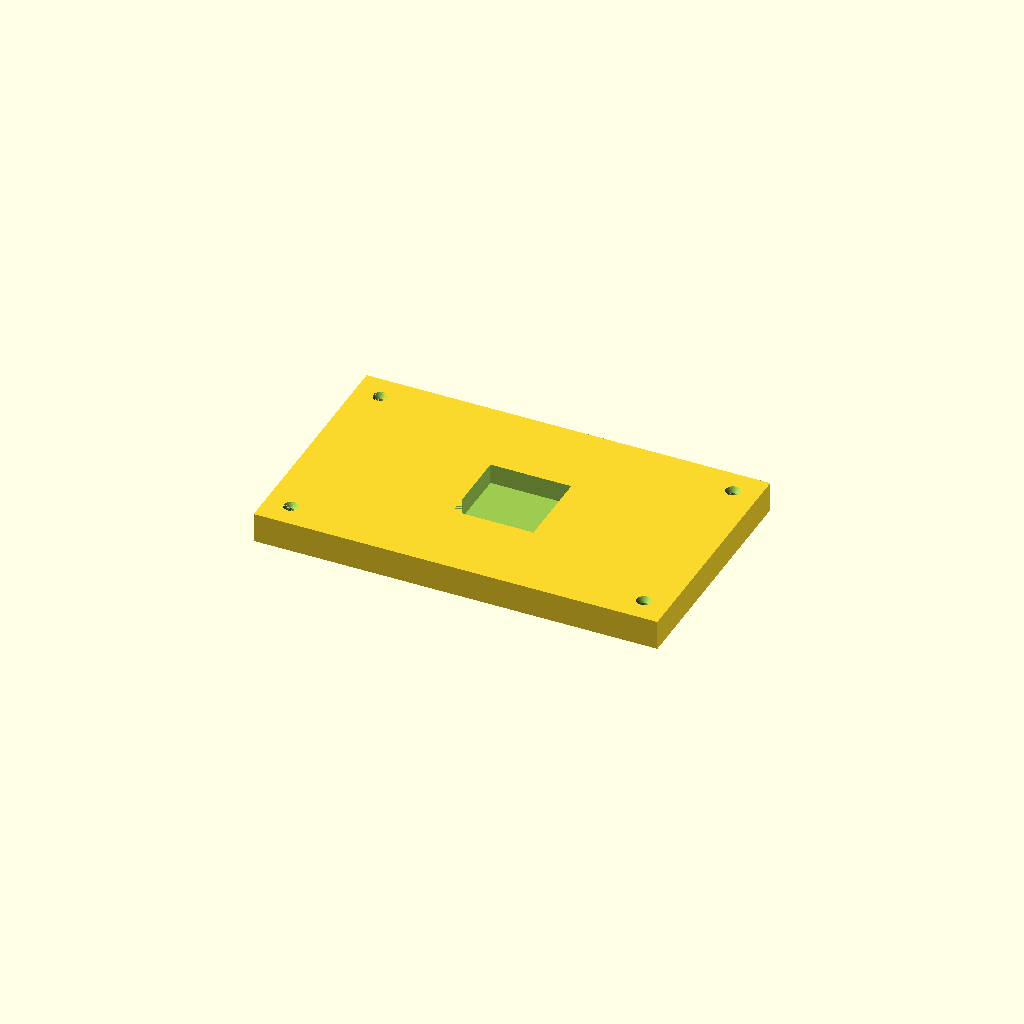
Cell 1: the model at its default parameters.
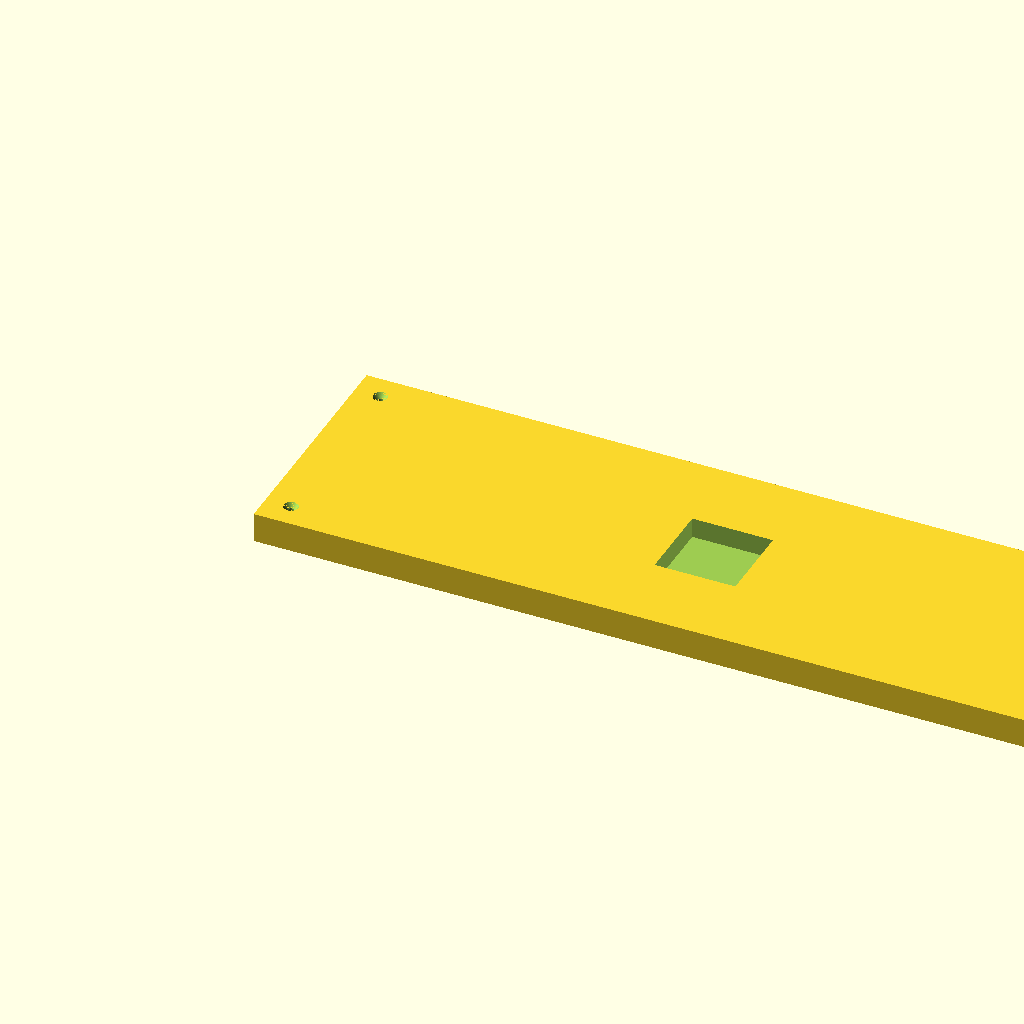
Cell 2: the same model with ow = 254.
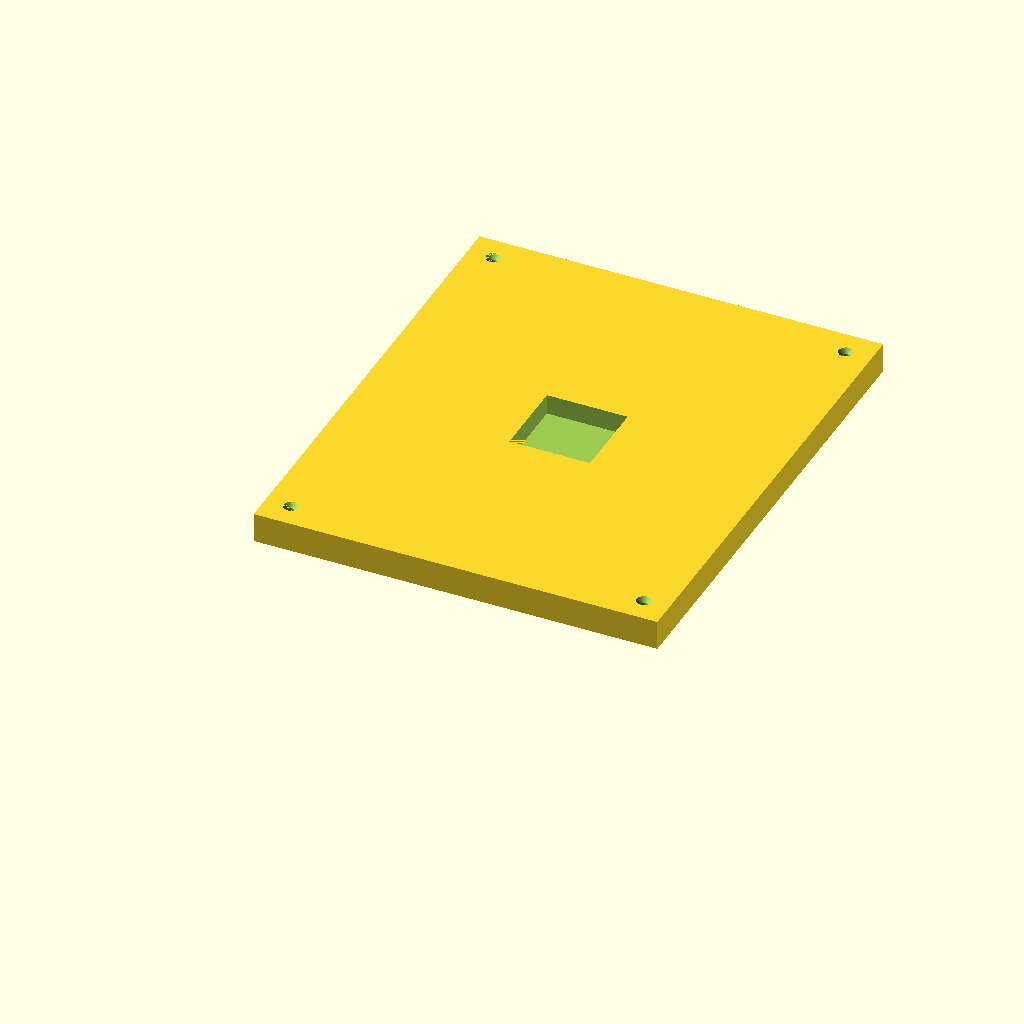
Cell 3 — od set to 152.4, the other parameters unchanged.
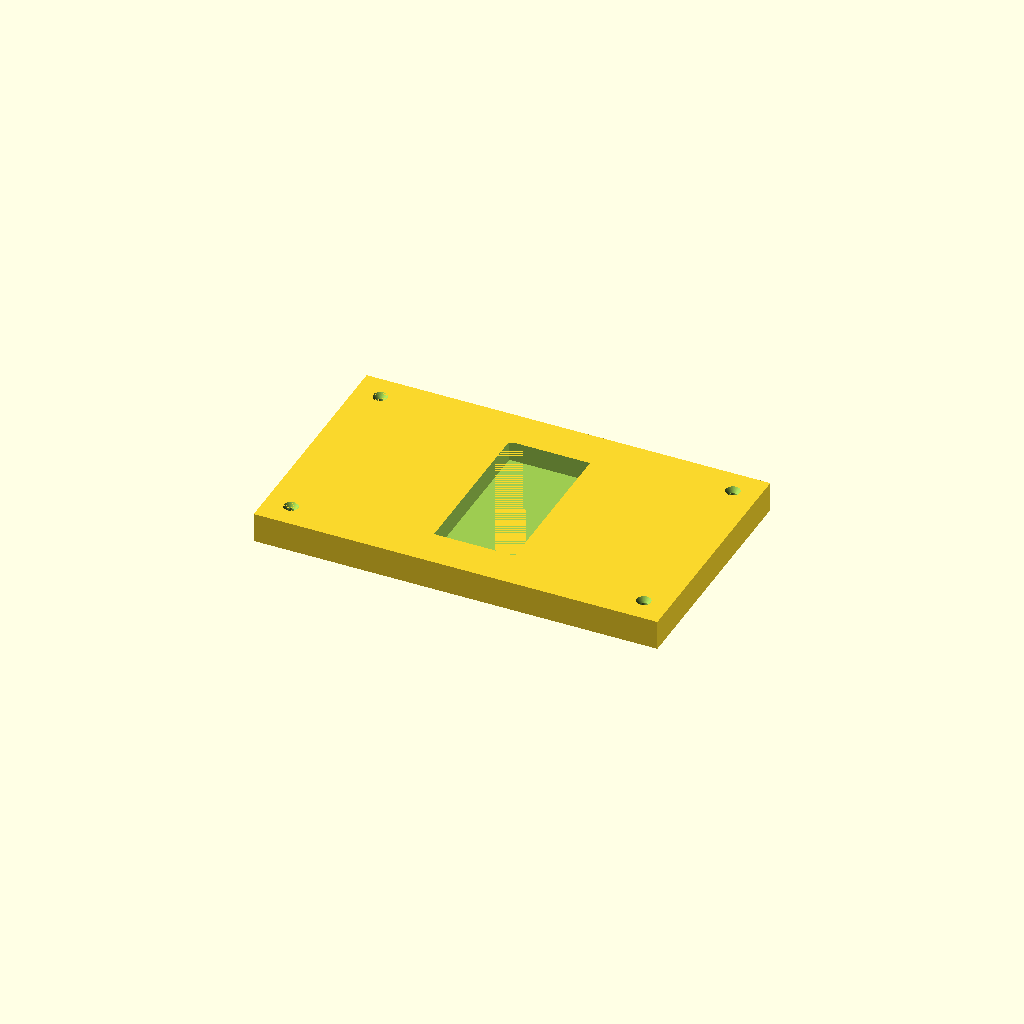
Cell 4: recess_d = 50.8 (everything else at default).
One fixed orthographic camera (rotation 55°, 0°, 25°; colour scheme Cornfield) for every cell.
OpenSCAD source file cad/scad/obelisk_bottom_v0.scad:
// =============================================================================
// imac-camera-rebirth — obelisk_bottom.scad
// Bottom plate: 5"x3", blind center recess, chamfered M2 corner holes
// https://github.com/thisoldcpu/imac-camera-rebirth
// =============================================================================

include <params.scad>

$fn = 64;

ow         = 127.00;
od         =  76.20;
screw_in   =   8.00;

recess_w   =  25.40;  // 1"
recess_d   =  25.40;  // 1"
recess_h   =   6.35;  // 1/2" blind recess
wall_t     =   3.00;
plate_h    =  recess_h + wall_t;  // 9.35mm — recess + floor

chamfer_d  =   4.50;
chamfer_h  =   1.50;

module chamfered_hole(total_h) {
    cylinder(h=total_h, d=2.2);
    translate([0, 0, total_h - chamfer_h])
        cylinder(h=chamfer_h+0.01, d1=2.2, d2=chamfer_d);
}

module obelisk_bottom() {
    difference() {
        cube([ow, od, plate_h]);

        // Blind snap-in recess from top face down
        translate([ow/2 - recess_w/2, od/2 - recess_d/2, plate_h - recess_h])
            cube([recess_w, recess_d, recess_h + 0.01]);

        // Chamfered M2 holes
        translate([screw_in,    screw_in,    0]) chamfered_hole(plate_h);
        translate([ow-screw_in, screw_in,    0]) chamfered_hole(plate_h);
        translate([screw_in,    od-screw_in, 0]) chamfered_hole(plate_h);
        translate([ow-screw_in, od-screw_in, 0]) chamfered_hole(plate_h);
    }
}

obelisk_bottom();
Customizer parameters (derived from the source; name, type, default, range or options):
ow: number, default 127
od: number, default 76.2
screw_in: number, default 8
recess_w: number, default 25.4
recess_d: number, default 25.4
recess_h: number, default 6.35
wall_t: number, default 3
chamfer_d: number, default 4.5
chamfer_h: number, default 1.5
